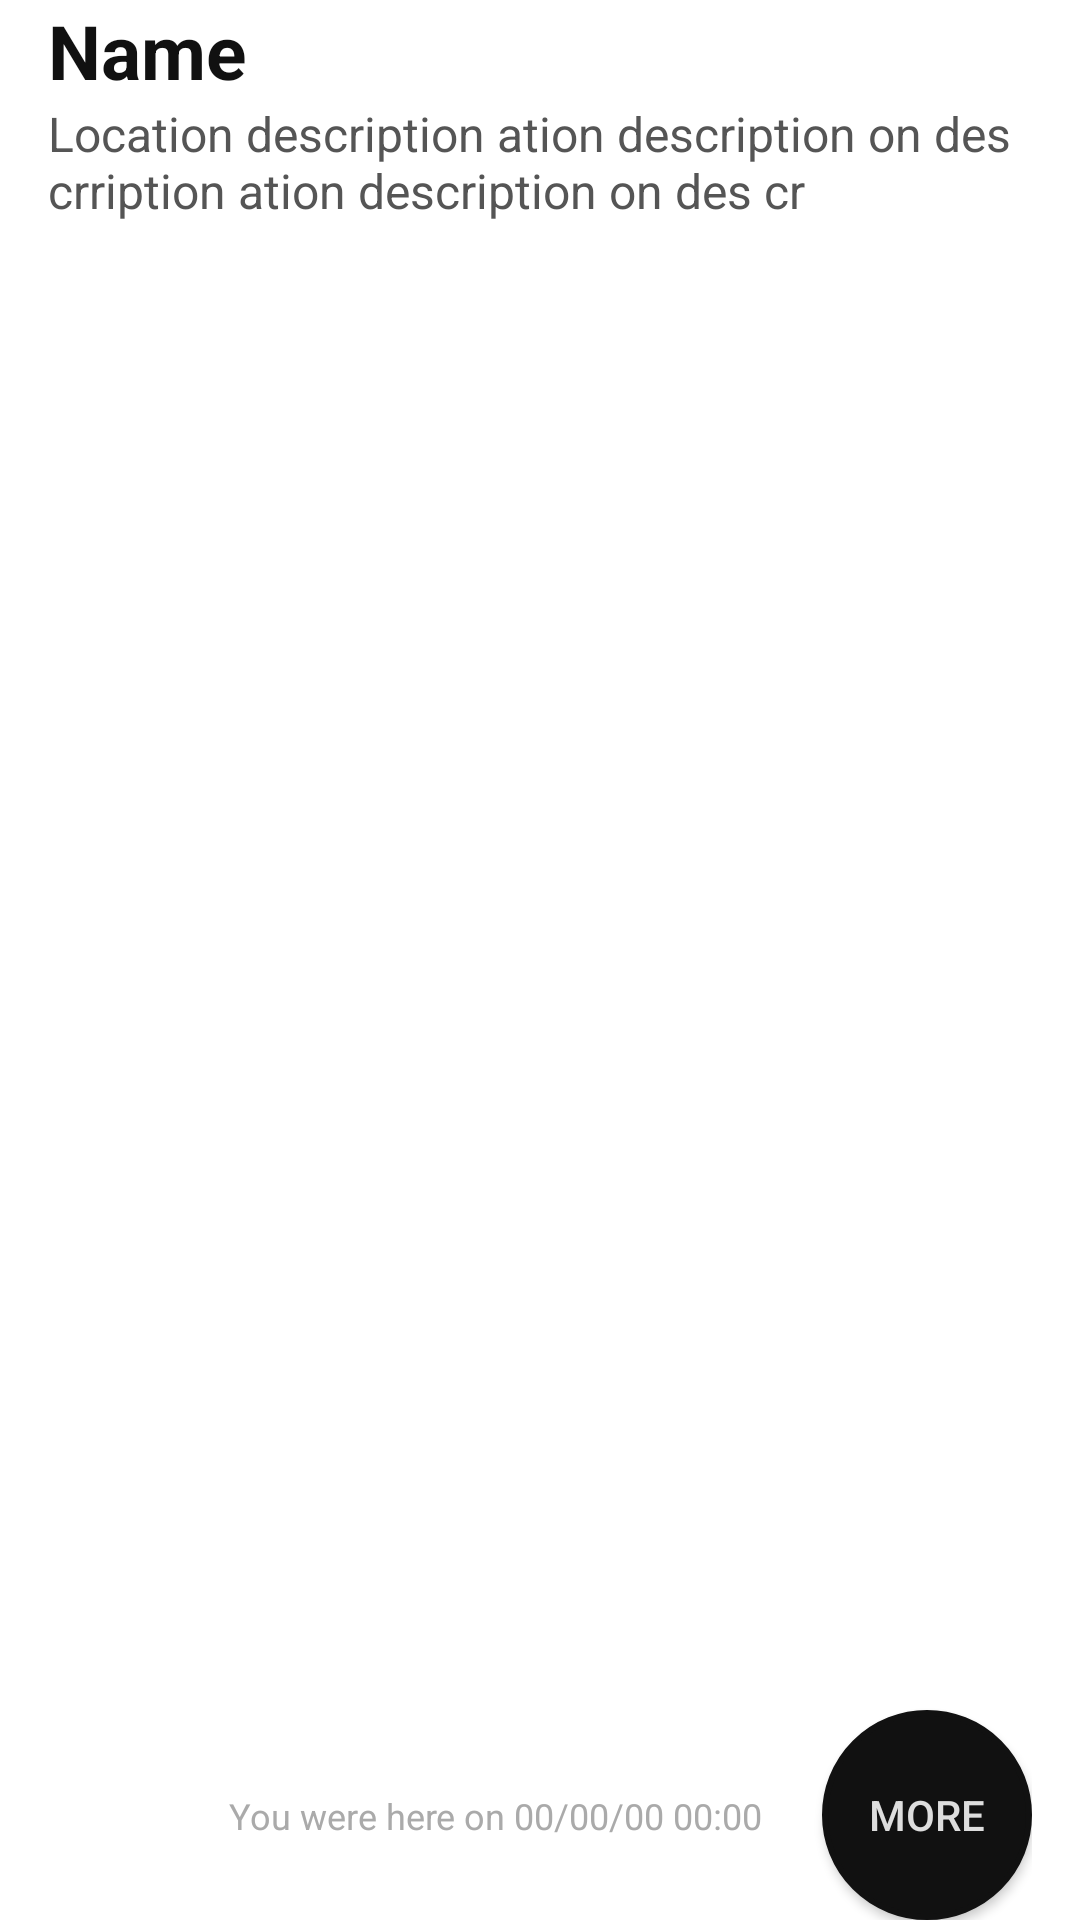

Reconstruct the res/layout file that produces this screen, plus the resources it refers to.
<!-- AndroidManifest.xml: application theme AppTheme -->
<!-- res/layout/location_view.xml -->
<?xml version="1.0" encoding="utf-8"?>
<androidx.constraintlayout.widget.ConstraintLayout
    xmlns:android="http://schemas.android.com/apk/res/android"
    xmlns:app="http://schemas.android.com/apk/res-auto"
    android:layout_width="match_parent"
    android:layout_height="match_parent"
    android:paddingHorizontal="@dimen/medium_view_padding"
    android:layout_marginHorizontal="@dimen/small_view_margin"
    android:background="@color/lightBackground">

    <TextView
        android:id="@+id/tvLocationName"
        style="@style/LargeDarkTextView"
        android:text="Name"
        app:layout_constraintTop_toTopOf="parent"
        app:layout_constraintLeft_toLeftOf="parent"/>

    <TextView
        android:id="@+id/tvLocationDescription"
        style="@style/MediumGreyTextView"
        android:text="Location description ation description on des crription ation description on des cr"
        app:layout_constraintTop_toBottomOf="@+id/tvLocationName"
        app:layout_constraintLeft_toLeftOf="parent"/>

    <TextView
        android:id="@+id/tvLocationDateTime"
        style="@style/SmallGreyTextView"
        android:layout_width="0dp"
        android:gravity="end"
        android:text="You were here on 00/00/00 00:00"
        android:layout_marginRight="@dimen/medium_view_margin"
        app:layout_constraintTop_toTopOf="@+id/btnMore"
        app:layout_constraintBottom_toBottomOf="parent"
        app:layout_constraintRight_toLeftOf="@+id/btnMore"
        app:layout_constraintLeft_toLeftOf="parent" />

    <Button
        style="@style/DefButton"
        android:layout_height="70dp"
        android:layout_width="70dp"
        android:id="@+id/btnMore"
        android:text="@string/more"
        app:layout_constraintTop_toBottomOf="@+id/tvLocationDescription"
        app:layout_constraintBottom_toBottomOf="parent"
        app:layout_constraintVertical_bias="1"
        app:layout_constraintRight_toRightOf="parent"/>

</androidx.constraintlayout.widget.ConstraintLayout>
<!-- resources referenced by this layout -->
<resources>
  <color name="lightBackground">#FFF</color>
  <dimen name="medium_view_margin">20dp</dimen>
  <dimen name="medium_view_padding">16dp</dimen>
  <dimen name="small_view_margin">10dp</dimen>
  <string name="more">More</string>
  <style name="DefButton">
          <item name="android:layout_width">match_parent</item>
          <item name="android:layout_height">wrap_content</item>
          <item name="android:textColor">@color/lightText</item>
          <item name="android:background">@drawable/rounded_button_background</item>
      </style>
  <style name="LargeDarkTextView" parent="LargeTextView">
          <item name="android:textColor">@color/darkText</item>
      </style>
  <style name="MediumGreyTextView" parent="MediumTextView">
          <item name="android:textColor">@color/greyDarkText</item>
      </style>
  <style name="SmallGreyTextView" parent="SmallTextView">
          <item name="android:textColor">@color/greyLightText</item>
      </style>
  <style name="AppTheme" parent="Theme.AppCompat.Light.DarkActionBar">
          <item name="colorPrimary">@color/colorPrimary</item>
          <item name="colorPrimaryDark">@color/colorPrimaryDark</item>
          <item name="colorAccent">@color/colorAccent</item>
      </style>
  <color name="lightText">#DDD</color>
  <!-- drawable rounded_button_background (drawable) -->
  <?xml version="1.0" encoding="utf-8"?>
  <selector xmlns:android="http://schemas.android.com/apk/res/android">
      <item android:state_pressed="false">
          <shape android:shape="rectangle">
              <corners android:radius="1000dp" />
              <solid android:color="@color/colorPrimary" />
              <stroke
                  android:width="2dp"
                  android:color="@color/colorPrimary" />
              <padding
                  android:bottom="4dp"
                  android:left="4dp"
                  android:right="4dp"
                  android:top="4dp" />
          </shape>
      </item>
  </selector>
  <style name="LargeTextView" parent="BaseTextView">
          <item name="android:textSize">@dimen/large_text</item>
          <item name="android:gravity">left</item>
          <item name="android:textStyle">bold</item>
      </style>
  <color name="darkText">#111</color>
  <style name="MediumTextView" parent="BaseTextView">
          <item name="android:textSize">@dimen/medium_text</item>
          <item name="android:gravity">left</item>
      </style>
  <color name="greyDarkText">#555</color>
  <style name="SmallTextView" parent="BaseTextView">
          <item name="android:textSize">@dimen/small_text</item>
          <item name="android:gravity">left</item>
      </style>
  <color name="greyLightText">#aaa</color>
  <color name="colorPrimary">#111</color>
  <color name="colorPrimaryDark">#000</color>
  <color name="colorAccent">#03DAC5</color>
  <style name="BaseTextView">
          <item name="android:layout_width">match_parent</item>
          <item name="android:layout_height">wrap_content</item>
      </style>
  <dimen name="large_text">25sp</dimen>
  <dimen name="medium_text">16sp</dimen>
  <dimen name="small_text">12sp</dimen>
</resources>
